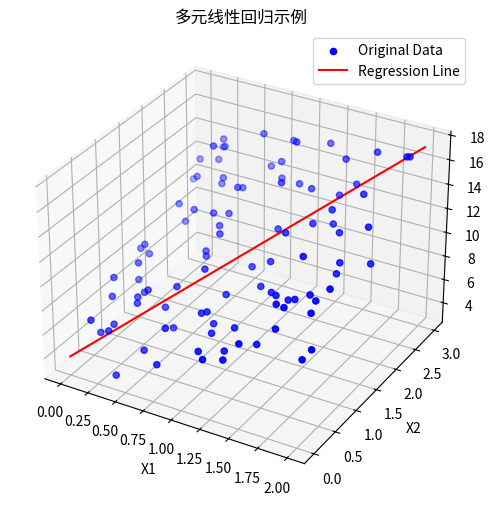

Recreate this plot in Python.
import numpy as np
import matplotlib.pyplot as plt

# 生成一些示例数据
np.random.seed(42)
num_samples = 100
X1 = 2 * np.random.rand(num_samples, 1)
X2 = 3 * np.random.rand(num_samples, 1)
y = 4 + 2 * X1 + 3 * X2 + np.random.randn(num_samples, 1)

# 将偏置项加入X矩阵
X_b = np.c_[np.ones((num_samples, 1)), X1, X2]

# 使用正规方程求解多元线性回归参数
theta = np.linalg.inv(X_b.T.dot(X_b)).dot(X_b.T).dot(y)

# 打印回归参数
print("回归参数 (theta):")
print(theta)

# 生成新的数据点进行预测
new_X1 = np.linspace(0, 2, 10).reshape(-1, 1)
new_X2 = np.linspace(0, 3, 10).reshape(-1, 1)
new_X_b = np.c_[np.ones((10, 1)), new_X1, new_X2]
predictions = new_X_b.dot(theta)

# 绘制原始数据和回归线
fig = plt.figure(figsize=(10, 6))
ax = fig.add_subplot(111, projection='3d')
ax.scatter(X1, X2, y, color='blue', label='Original Data')
ax.plot(new_X1, new_X2, predictions, color='red', label='Regression Line')
ax.set_xlabel('X1')
ax.set_ylabel('X2')
ax.set_zlabel('Y')
ax.legend()
plt.title('多元线性回归示例')
plt.show()
